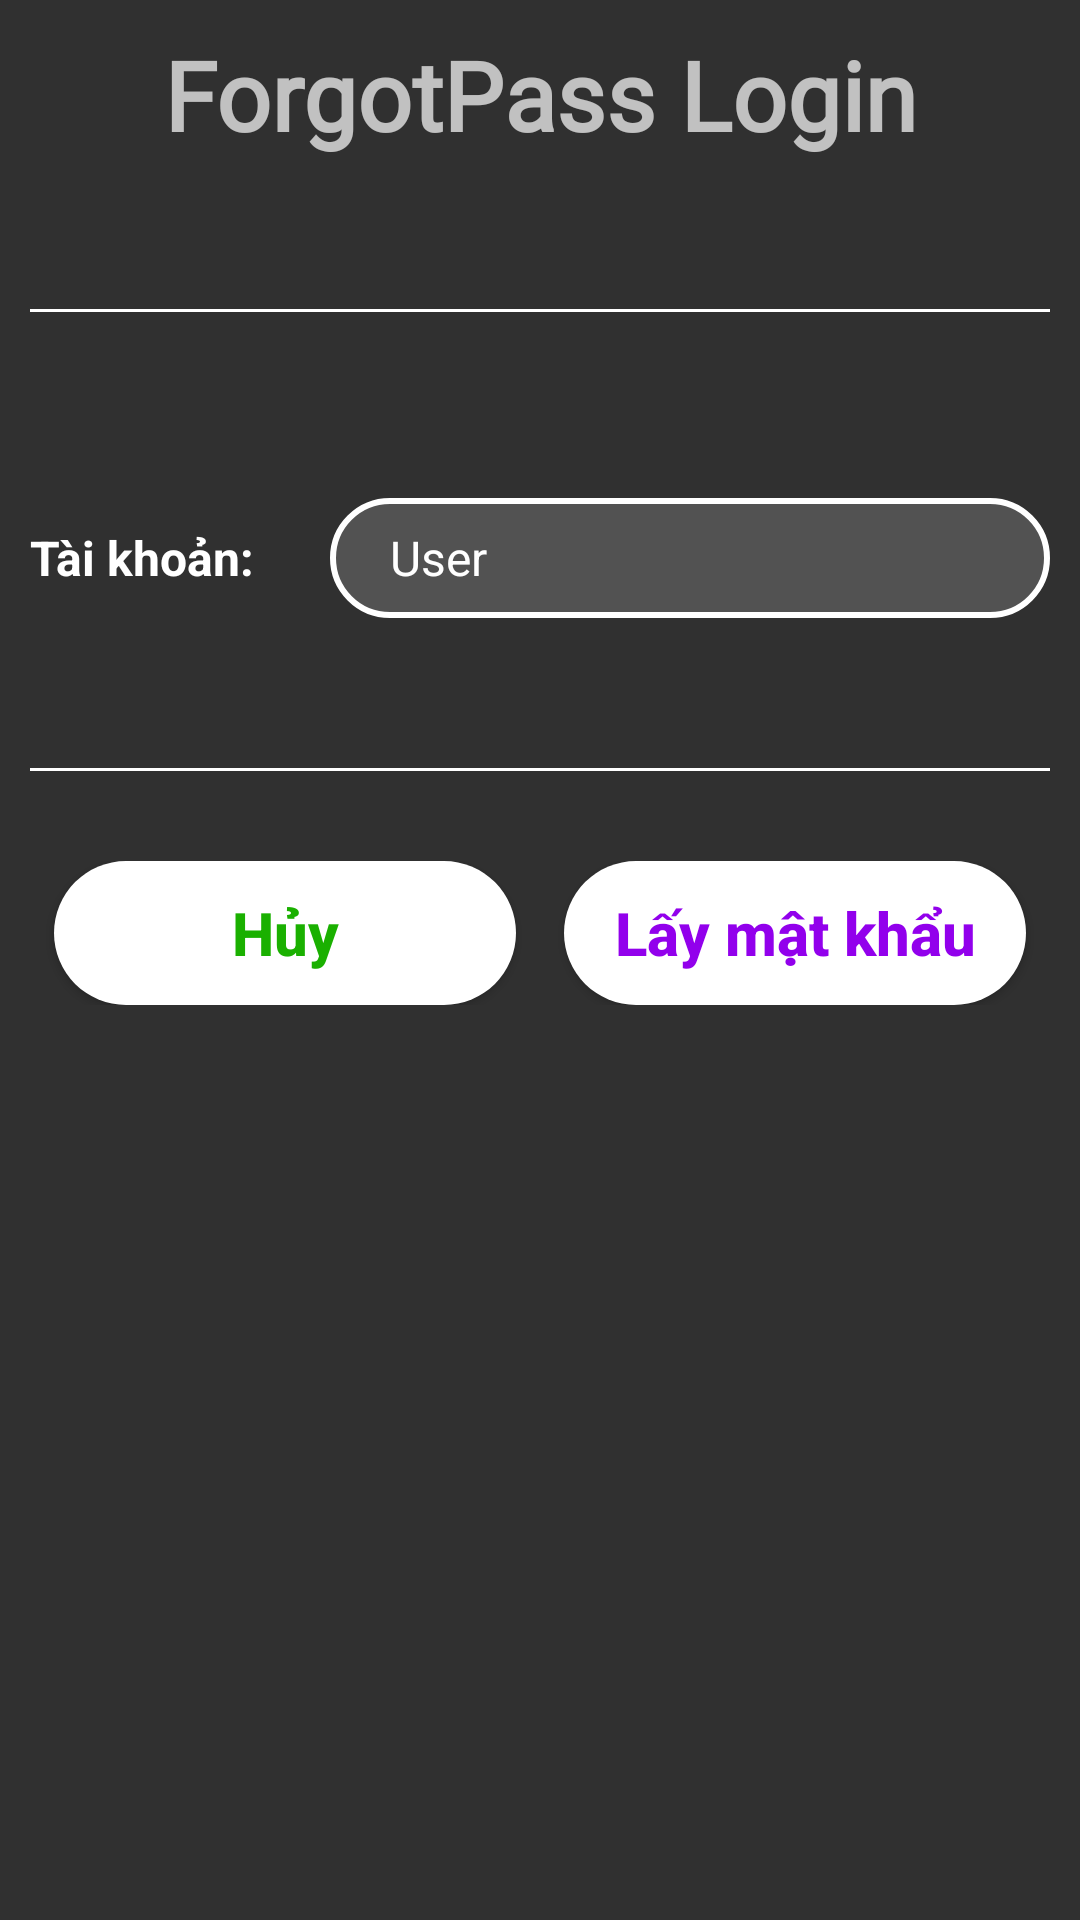

Write the Android layout XML for this screen, with the resource values it uses.
<!-- AndroidManifest.xml: application theme Theme.AppCompat.NoActionBar -->
<!-- res/layout/activity_forgotpass_login.xml -->
<?xml version="1.0" encoding="utf-8"?>
<TableLayout xmlns:android="http://schemas.android.com/apk/res/android"
    xmlns:app="http://schemas.android.com/apk/res-auto"
    xmlns:tools="http://schemas.android.com/tools"
    android:layout_width="match_parent"
    android:layout_height="match_parent"
    tools:context=".Activity_AdminTools"
    android:gravity="center_horizontal"
    android:padding="10dp"
    tools:ignore="HardcodedText" >

    <TextView
        android:layout_width="wrap_content"
        android:layout_height="wrap_content"
        android:gravity="center_horizontal"
        android:text="ForgotPass Login"
        android:textSize="32sp"
        android:textStyle="bold"
        android:fontFamily="@font/tradewinds"
        />

    <View
        android:layout_height="1dp"
        android:background="@color/white"
        android:layout_marginVertical="50dp" />





    <TableRow android:layout_marginTop="12dp">

        <TextView
            android:layout_width="100dp"
            android:text="Tài khoản:"
            android:textAllCaps="false"
            android:textColor="@color/white"
            android:textSize="16sp"
            android:textStyle="bold"
            />

        <EditText
            android:id="@+id/eTextUser_Forgotpass"
            android:layout_weight="1"
            android:layout_height="40dp"
            android:background="@drawable/edittext_background"
            android:paddingHorizontal="20dp"
            android:hint="User"
            android:textSize="16sp"
            android:textColor="#fff"
            android:textColorHint="#fff"/>

    </TableRow>



    <View
        android:layout_height="1dp"
        android:background="@color/white"
        android:layout_marginTop="50dp"
        android:layout_marginBottom="30dp"/>

    <LinearLayout
        android:layout_width="match_parent"
        android:layout_height="wrap_content"
        >
        <Button
            android:layout_width="0dp"
            android:layout_weight="1"
            android:layout_height="wrap_content"
            android:layout_marginHorizontal="8dp"
            android:id="@+id/btnHuy_Forgotpass"
            android:text="Hủy"
            android:textAllCaps="false"
            android:textColor="#1AB000"
            android:textSize="20sp"
            android:textStyle="bold"
            android:background="@drawable/button_background"
            />

        <Button
            android:layout_width="0dp"
            android:layout_weight="1"
            android:layout_height="wrap_content"
            android:layout_marginHorizontal="8dp"
            android:id="@+id/btnlayPass_Forgotpass"
            android:text="Lấy mật khẩu"
            android:textAllCaps="false"
            android:textColor="#9200EC"
            android:textSize="20sp"
            android:textStyle="bold"
            android:background="@drawable/button_background"
            />
    </LinearLayout>





</TableLayout>
<!-- resources referenced by this layout -->
<resources>
  <!-- drawable button_background (drawable) -->
  <?xml version="1.0" encoding="utf-8"?>
  <selector xmlns:android="http://schemas.android.com/apk/res/android">
  
      <item android:state_pressed="true">
          <shape android:shape="rectangle">
              <solid android:color="#79FF86"/>
              <corners android:radius="9999dp"/>
          </shape>
      </item>
      <item android:state_enabled="true">
          <shape android:shape="rectangle">
              <solid android:color="#fff"/>
              <corners android:radius="9999dp"/>
          </shape>
      </item>
      <item android:state_enabled="false">
          <shape android:shape="rectangle">
              <solid android:color="#393939"/>
              <corners android:radius="9999dp"/>
          </shape>
      </item>
  
  </selector>
  <!-- drawable edittext_background (drawable) -->
  <?xml version="1.0" encoding="utf-8"?>
  <selector xmlns:android="http://schemas.android.com/apk/res/android">
  
      <item android:state_pressed="true">
          <shape android:shape="rectangle">
              <solid android:color="#8079FF86"/>
              <corners android:radius="9999dp"/>
          </shape>
      </item>
      <item android:state_enabled="true">
          <shape xmlns:android="http://schemas.android.com/apk/res/android" >
              <solid android:color="#68838383" />
              <stroke
                  android:width="2dp"
                  android:color="#fff" />
              <corners
                  android:radius="99999dp"
                  />
          </shape>
      </item>
      <item android:state_enabled="false">
          <shape xmlns:android="http://schemas.android.com/apk/res/android" >
              <solid android:color="#00000000" />
              <stroke
                  android:width="2dp"
                  android:color="#68838383" />
              <corners
                  android:radius="99999dp"
                  />
          </shape>
      </item>
  
  </selector>
  <!-- not gathered from this repository: default colours our renderer supplied (Android Studio template values) -->
  <color name="white">#FFFFFFFF</color>
</resources>
